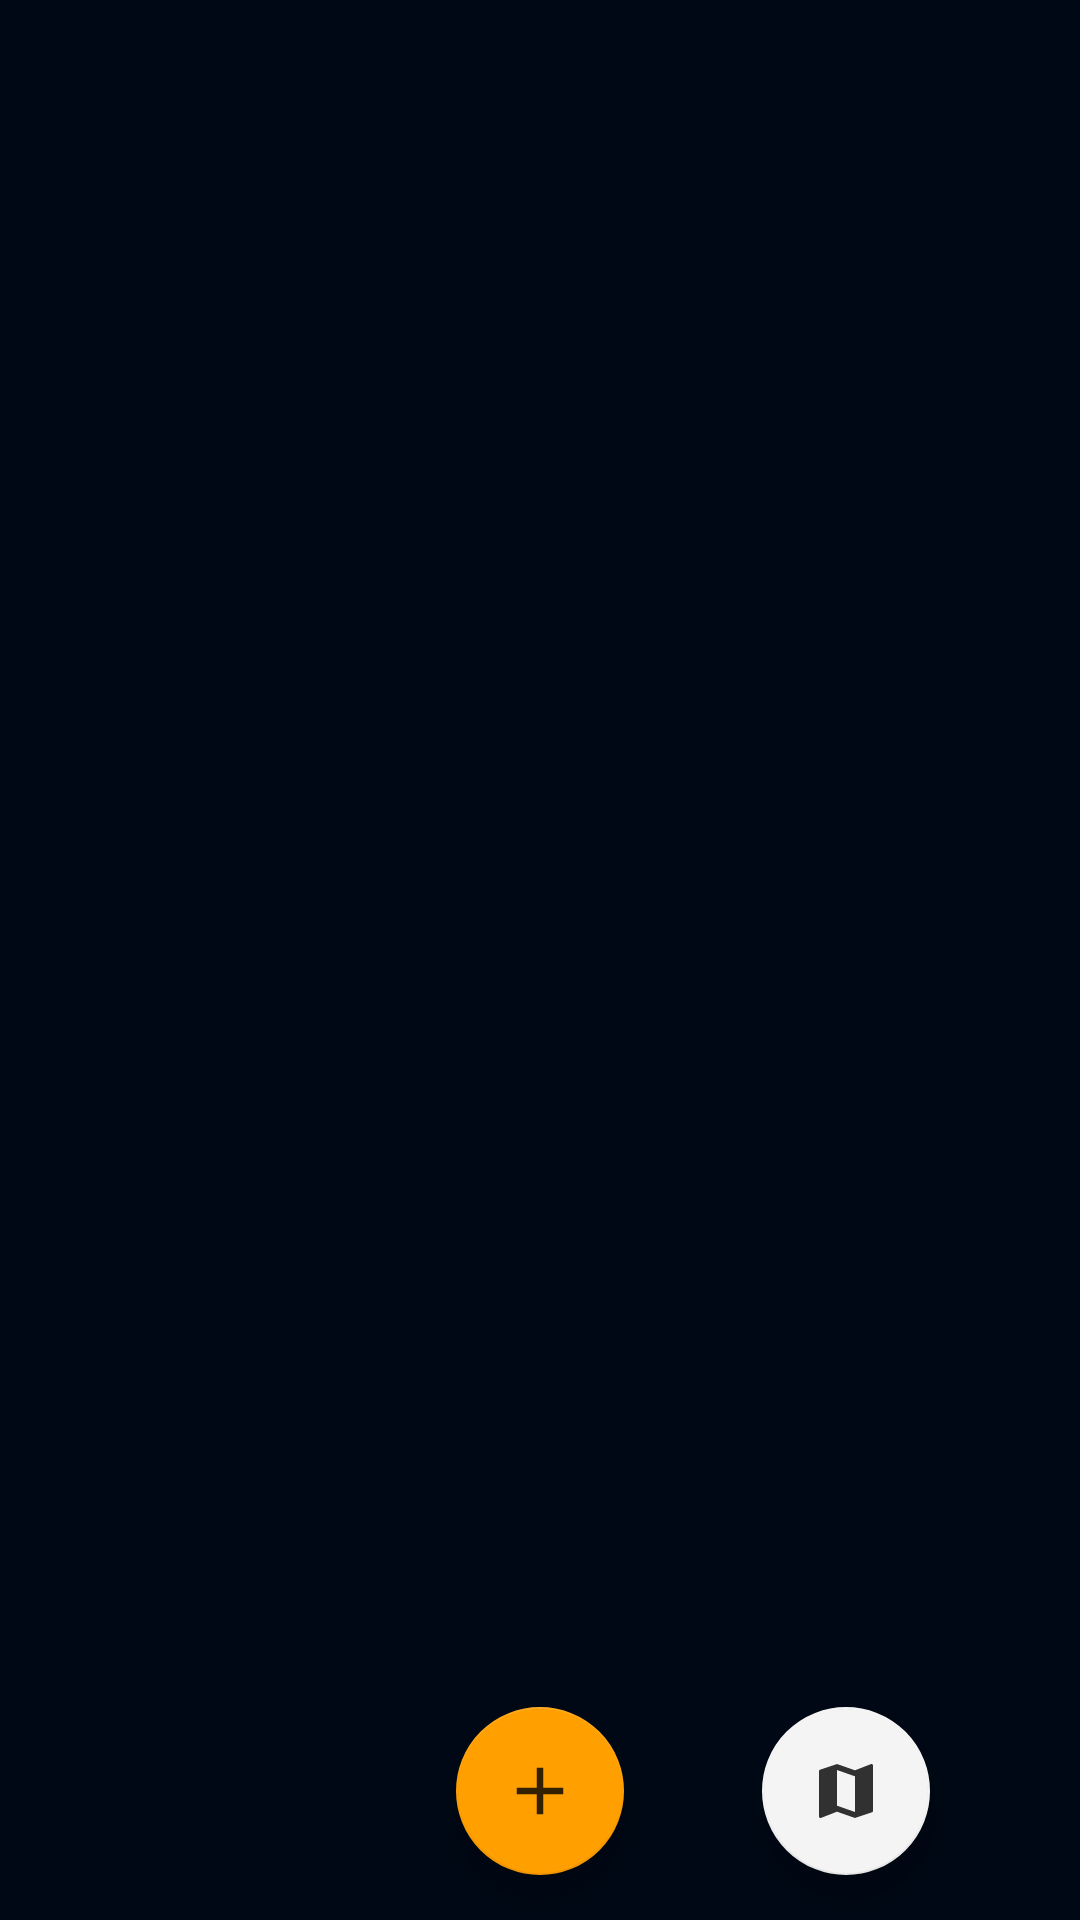

Reconstruct the res/layout file that produces this screen, plus the resources it refers to.
<!-- AndroidManifest.xml: activity theme AppTheme -->
<!-- res/layout/activity_main.xml -->
<?xml version="1.0" encoding="utf-8"?>
<RelativeLayout xmlns:android="http://schemas.android.com/apk/res/android"
    xmlns:app="http://schemas.android.com/apk/res-auto"
    xmlns:tools="http://schemas.android.com/tools"
    android:layout_width="match_parent"
    android:layout_height="match_parent"
    android:background="@color/primaryVeryDark"
    tools:context=".MainActivity">

    
    <androidx.recyclerview.widget.RecyclerView
        android:id="@+id/objectsRecyclerView"
        app:layoutManager="androidx.recyclerview.widget.LinearLayoutManager"
        tools:listitem="@layout/card_object"
        android:layout_width="match_parent"
        android:layout_height="match_parent"
        android:paddingBottom="10dp"
        android:paddingTop="20dp"/>

    <com.google.android.material.floatingactionbutton.FloatingActionButton
        android:id="@+id/addBtn"
        android:layout_width="wrap_content"
        android:layout_height="wrap_content"
        android:layout_alignParentBottom="true"
        android:layout_centerHorizontal="true"
        android:layout_marginBottom="15dp"
        app:elevation="6dp"
        app:backgroundTint="@color/primaryShiny"
        android:src="@drawable/ic_add_verydark"/>

    <com.google.android.material.floatingactionbutton.FloatingActionButton
        android:id="@+id/mapBtn"
        android:layout_width="wrap_content"
        android:layout_height="wrap_content"
        android:layout_alignParentBottom="true"
        android:layout_alignParentRight="true"
        android:layout_marginBottom="15dp"
        android:layout_marginRight="50dp"
        app:elevation="6dp"
        app:backgroundTint="@color/primary"
        android:src="@drawable/ic_map_verydark"/>

</RelativeLayout>
<!-- res/layout/card_object.xml (included above) -->
<?xml version="1.0" encoding="utf-8"?>
<androidx.cardview.widget.CardView xmlns:android="http://schemas.android.com/apk/res/android"
    android:layout_width="match_parent"
    android:layout_height="wrap_content"
    xmlns:app="http://schemas.android.com/apk/res-auto"
    app:cardElevation="1dp"
    app:cardUseCompatPadding="true"
    app:contentPadding="20dp"
    app:cardCornerRadius="10dp"
    android:layout_marginVertical="2dp"
    android:layout_marginHorizontal="15dp"
    app:cardBackgroundColor="@color/primaryDark">

    <RelativeLayout
        android:layout_width="match_parent"
        android:layout_height="wrap_content">

        <com.blogspot.atifsoftwares.circularimageview.CircularImageView
            android:id="@+id/profileImageView_card"
            android:layout_width="75dp"
            android:layout_height="75dp"
            android:layout_centerVertical="true"
            app:c_border="true"
            app:c_border_width="2dp"
            app:c_border_color="@color/primary"
            android:padding="5dp"
            android:src="@drawable/ic_object"/>

        <LinearLayout
            android:layout_width="match_parent"
            android:layout_height="wrap_content"
            android:layout_centerVertical="true"
            android:layout_marginLeft="25dp"
            android:orientation="vertical"
            android:layout_toEndOf="@id/profileImageView_card"
            android:layout_toRightOf="@id/profileImageView_card">

            <TextView
                android:id="@+id/designationTextView"
                android:text="Designation"
                android:layout_width="match_parent"
                android:layout_height="wrap_content"
                android:textColor="@color/primary"
                android:textSize="20sp"
                android:textStyle="bold"
                />

            <TextView
                android:id="@+id/longitudeTextView"
                android:text="Longitude"
                android:layout_width="match_parent"
                android:layout_height="wrap_content"
                android:textColor="@color/primary"
                android:textSize="15sp"
                />

            <TextView
                android:id="@+id/latitudeTextView"
                android:text="Latitude"
                android:layout_width="match_parent"
                android:layout_height="wrap_content"
                android:textColor="@color/primary"
                android:textSize="15sp"
                />

            <TextView
                android:id="@+id/altitudeTextView"
                android:text="Altitude"
                android:layout_width="match_parent"
                android:layout_height="wrap_content"
                android:textColor="@color/primary"
                android:textSize="15sp"
                />

        </LinearLayout>

        <ImageButton
            android:id="@+id/moreBtn"
            android:layout_width="wrap_content"
            android:layout_height="wrap_content"
            android:layout_alignParentEnd="true"
            android:background="@null"
            android:src="@drawable/ic_more"/>


    </RelativeLayout>
</androidx.cardview.widget.CardView>
<!-- resources referenced by this layout -->
<resources>
  <color name="primary">#f4f4f4</color>
  <color name="primaryDark">#123</color>
  <color name="primaryShiny">#ff9f00</color>
  <color name="primaryVeryDark">#000815</color>
  <!-- drawable ic_add_verydark (drawable-anydpi) -->
  <vector xmlns:android="http://schemas.android.com/apk/res/android"
      android:width="24dp"
      android:height="24dp"
      android:viewportWidth="24"
      android:viewportHeight="24"
      android:tint="#000815"
      android:alpha="0.8">
    <group android:scaleX="1.1111112"
        android:scaleY="1.1111112"
        android:translateX="-1.3333334"
        android:translateY="-1.3333334">
      <path
          android:fillColor="@android:color/white"
          android:pathData="M19,13h-6v6h-2v-6H5v-2h6V5h2v6h6v2z"/>
    </group>
  </vector>
  <!-- drawable ic_map_verydark (drawable-anydpi) -->
  <vector xmlns:android="http://schemas.android.com/apk/res/android"
      android:width="24dp"
      android:height="24dp"
      android:viewportWidth="24"
      android:viewportHeight="24"
      android:tint="#000815"
      android:alpha="0.8">
    <path
        android:fillColor="@android:color/white"
        android:pathData="M20.5,3l-0.16,0.03L15,5.1 9,3 3.36,4.9c-0.21,0.07 -0.36,0.25 -0.36,0.48V20.5c0,0.28 0.22,0.5 0.5,0.5l0.16,-0.03L9,18.9l6,2.1 5.64,-1.9c0.21,-0.07 0.36,-0.25 0.36,-0.48V3.5c0,-0.28 -0.22,-0.5 -0.5,-0.5zM15,19l-6,-2.11V5l6,2.11V19z"/>
  </vector>
  <!-- drawable ic_more (drawable-anydpi) -->
  <vector xmlns:android="http://schemas.android.com/apk/res/android"
      android:width="24dp"
      android:height="24dp"
      android:viewportWidth="24"
      android:viewportHeight="24"
      android:tint="#FF9F00"
      android:alpha="0.8">
    <path
        android:fillColor="@android:color/white"
        android:pathData="M12,8c1.1,0 2,-0.9 2,-2s-0.9,-2 -2,-2 -2,0.9 -2,2 0.9,2 2,2zM12,10c-1.1,0 -2,0.9 -2,2s0.9,2 2,2 2,-0.9 2,-2 -0.9,-2 -2,-2zM12,16c-1.1,0 -2,0.9 -2,2s0.9,2 2,2 2,-0.9 2,-2 -0.9,-2 -2,-2z"/>
  </vector>
  <!-- drawable ic_object (drawable-anydpi) -->
  <vector xmlns:android="http://schemas.android.com/apk/res/android"
      android:width="24dp"
      android:height="24dp"
      android:viewportWidth="24"
      android:viewportHeight="24"
      android:tint="#000815"
      android:alpha="0.8">
    <path
        android:fillColor="@android:color/white"
        android:pathData="M12,8c-2.21,0 -4,1.79 -4,4s1.79,4 4,4 4,-1.79 4,-4 -1.79,-4 -4,-4zM20.94,11c-0.46,-4.17 -3.77,-7.48 -7.94,-7.94L13,1h-2v2.06C6.83,3.52 3.52,6.83 3.06,11L1,11v2h2.06c0.46,4.17 3.77,7.48 7.94,7.94L11,23h2v-2.06c4.17,-0.46 7.48,-3.77 7.94,-7.94L23,13v-2h-2.06zM12,19c-3.87,0 -7,-3.13 -7,-7s3.13,-7 7,-7 7,3.13 7,7 -3.13,7 -7,7z"/>
  </vector>
  <style name="AppTheme" parent="Theme.AppCompat.DayNight.DarkActionBar">
          
          <item name="colorPrimary">@color/primaryShiny</item>
          <item name="colorPrimaryDark">@color/primaryVeryDark</item>
          <item name="colorAccent">@color/primaryDark</item>
          <item name="actionMenuTextColor">@color/primaryVeryDark</item>
          <item name="titleTextColor">@color/primaryVeryDark</item>
          <item name="subtitleTextColor">@color/primaryDark</item>
          <item name="actionBarSize">70dp</item>
      </style>
</resources>
